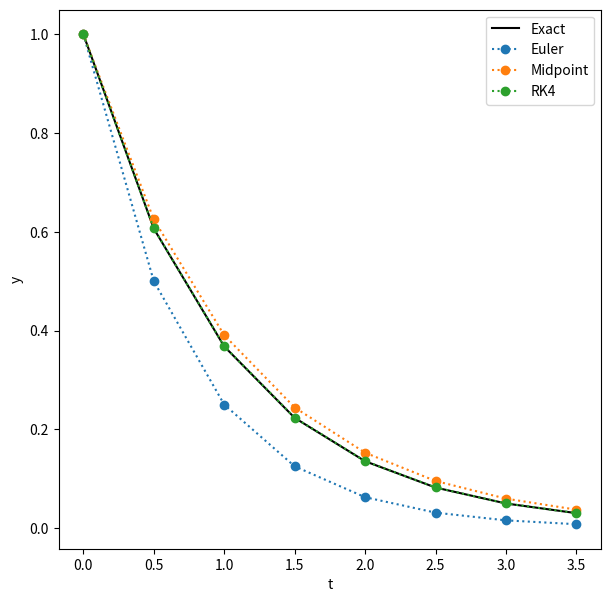
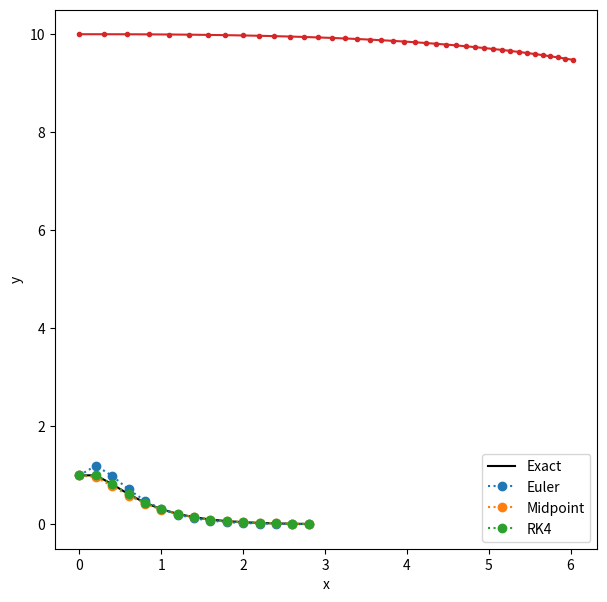
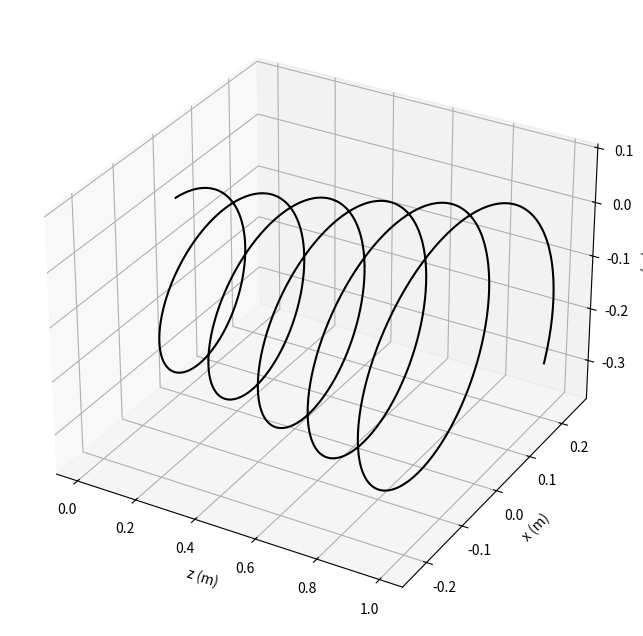
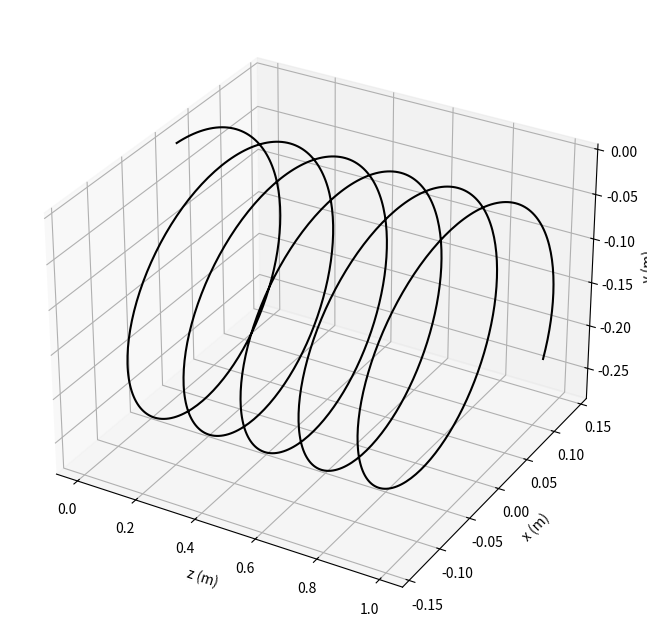
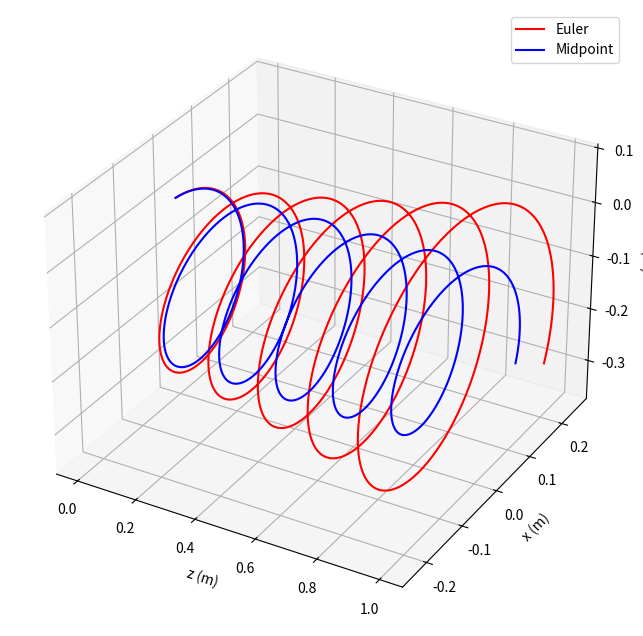

Write the Python code that produced these figures, in order.
%matplotlib inline
import matplotlib.pyplot as plt
import numpy as np
import pandas as pd
from mpl_toolkits.mplot3d import Axes3D

tmax = 4
dt = 0.5

N = round(tmax/dt)
t = np.arange(0, tmax, dt)

# Exact solution
y_exact = 1 * np.exp(-t)

# Euler's method
y = np.zeros(N)
y[0] = 1
for i in range(N-1):
    s1 = -y[i]
    y[i+1]  = y[i] + s1*dt
y_euler = y

# Midpoint method
y = np.zeros(N)
y[0] = 1
for i in range(N-1):
    s1 = -y[i]
    ytmp = y[i] + dt/2 * s1
    s2 = -ytmp
    y[i+1]  = y[i] + s2*dt
y_midpoint = y

# RK4 method
y = np.zeros(N)
y[0] = 1
for i in range(N-1):
    s1 = -y[i]
    y1 = y[i] + s1 * dt/2
    s2 = -y1
    y2 = y[i] + s2 * dt/2
    s3 = -y2
    y3 = y[i] + s3 * dt
    s4 = -y3
    y[i+1] = y[i] + (s1 + 2*s2 + 2*s3 + s4)/6*dt
y_RK4 = y

fig, axes = plt.subplots(figsize=(7,7))
plt.plot(t, y_exact, 'k-',  label='Exact')
plt.plot(t, y_euler, 'o:',  label='Euler')
plt.plot(t, y_midpoint, 'o:',  label='Midpoint')
plt.plot(t, y_RK4, 'o:',  label='RK4')
plt.legend()
plt.xlabel('t')
plt.ylabel('y')
plt.show()

tmax = 3
dt = 0.2

N = round(tmax/dt)
t = np.arange(0, tmax, dt)

# Exact solution
y_exact = 1/2* np.exp(-4*t)*(5*np.exp(2*t)-3)

# define the right hand side
def f(y, t):
    return -2*y+3*np.exp(-4*t)

# Euler's method
y = np.zeros(N)
y[0] = 1
for i in range(N-1):
    s1 = f(y[i], t[i])
    y[i+1]  = y[i] + s1*dt
y_euler = y

# Midpoint scheme
y = np.zeros(N)
y[0] = 1
for i in range(N-1):
    s1 = f(y[i], t[i])
    ytmp = y[i] + dt/2 * s1
    s2 = f(ytmp, t[i] + dt/2)
    y[i+1]  = y[i] + s2*dt
y_midpoint = y

# RK4 method
y = np.zeros(N)
y[0] = 1
for i in range(N-1):
    s1 = f(y[i], t[i])
    y1 = y[i] + s1 * dt/2
    s2 = f(y1, t[i] + dt/2)
    y2 = y[i] + s2 * dt/2
    s3 = f(y2, t[i] + dt/2)
    y3 = y[i] + s3 * dt
    s4 = f(y3, t[i] + dt)
    y[i+1] = y[i] + (s1 + 2*s2 + 2*s3 + s4)/6*dt
y_RK4 = y

fig, axes = plt.subplots(figsize=(7,7))
plt.plot(t, y_exact, 'k-',  label='Exact')
plt.plot(t, y_euler, 'o:',  label='Euler')
plt.plot(t, y_midpoint, 'o:',  label='Midpoint')
plt.plot(t, y_RK4, 'o:',  label='RK4')
plt.legend()
plt.xlabel('t')
plt.ylabel('y')
plt.show()

def EulerStepper( F = lambda s, t, p: s,  
                  s0 = [],
                  t0 = 0,
                  p = [],
                  dt = 0.1, 
                  tmax = 1,
                ):
    """
    Solve the system 
    
      ds/dt = F(s, t; p)
      s(t0) = s0
      
    where s is a state vector dictionary
      and p are any required parameters
    
    using a time step dt up to tmax
    
    yields back the dictionary the current state and time)
    """
    
    #### Initialize the state and time
    s = np.array(s0)
    t = t0

    while t < tmax:
        # prepare to send the results back
        r = list(s)
        r.append(t)
        yield r
        
        # estimate the derivative
        ds = F(s, t, p)

        # update the state
        s = s + ds*dt
        
        t = t + dt

def F_projectile(s, t, p):
    """Equations for projectile with air drag"""
    
    # unpack state vector
    x, y, vx, vy = s
    
    # unpack parameters vector
    g, C2, m = p
    
    v = np.sqrt(vx**2 + vy**2)
    
    # compute derivatives
    ds = [ vx, 
           vy,
          -C2*v*vx/m,
          -g -C2*v*vy/m ]
    
    return np.array(ds)

def ProjectileApp():
    
    tmax = 0.4
    dt = 0.01
    
    # initial conditions
    x0 = 0
    y0 = 10
    vx0 = 30
    vy0 = 0

    # parameters
    g = 9.81
    C2 = 0.4
    m = 2
    
    # intial state vector
    s0 = [x0, y0, vx0, vy0]
    # parameters vector
    p = [g, C2, m]

    stepper = EulerStepper(F_projectile, s0=s0, p=p, 
                           tmax=tmax, dt=dt)
    data = pd.DataFrame(stepper,
                        columns = ['x', 'y', 'vx', 'vy', 't'])
    return data

data = ProjectileApp()
plt.plot(data.x, data.y, '.-')
plt.xlabel('x')
plt.ylabel('y')

def F_proton(s, t, p):
    """Equations for proton in a magnetic field"""
    
    # unpack state vector
    x, y, z, vx, vy, vz = s
    
    # unpack parameters vector
    q, B, m = p
    
    ds = [ vx, vy, vz,
           q*vy*B/m, -q*vx*B/m, 0 ] 
    
    return np.array(ds)

def ProtonApp():
    
    tmax = 1e-6   # length of simulation, s
    dt = 1e-9
    
    x0 = 0
    y0 = 0
    z0 = 0
    vx0 = 4.7e6   # initial horizontal velocity, m/s
    vy0 = 0
    vz0 = 1e6     # initial 'out-of-page' velocity, m/s
    
    q = 1.602e-19 # charge, C
    m = 1.67e-27  # mass of particle, kg
    B = 0.35      # magnetic field, T

    # intial state
    s0 = [x0, y0, z0, vx0, vy0, vz0]

    # parameters
    p = [q, B, m]

    stepper = EulerStepper(F_proton, s0=s0, p=p, 
                           tmax=tmax, dt=dt)
    
    data = pd.DataFrame(stepper, 
                        columns = ['x', 'y', 'z', 'vx', 'vy', 'vz', 't'])
    
    return data

data = ProtonApp()
fig = plt.figure(figsize=(10,8))
ax = fig.add_subplot(projection='3d')

plt.plot(data.z, data.x, data.y, color='k')

ax.set_xlabel('z (m)')
ax.set_ylabel('x (m)')
ax.set_zlabel('y (m)') 

def MidpointStepper( F = lambda s, t, p: s,  
                     s0 = [],
                     t0 = 0,
                     p = [],
                     dt = 0.1, 
                     tmax = 1,
                   ):
    """ 
    Solve the system 
    
      ds/dt = F(s, t; p)
      s(t0) = s0
      
    where s is a state vector dictionary
      and p are any required parameters
    
    using a time step dt up to tmax
    
    yields back the dictionary r (current state and time)
    """
    
    #### Initialize the state and time
    s = np.array(s0)
    t = t0

    while t < tmax:
        # prepare to send the results back
        r = list(s)
        r.append(t)
        yield r
        
        # estimate the derivative
        ds1 = F(s, t, p)

        # estimate the midpoint
        s1 = s + ds1*dt/2
        
        # estimate the derivative at the mid-point
        ds2 = F(s1, t+dt/2, p)
        
        # update the state vector
        s = s + ds2*dt
        
        t = t + dt

def ProtonApp():
    
    tmax = 1e-6   # length of simulation, s
    dt = 1e-9
    
    x0 = 0
    y0 = 0
    z0 = 0
    vx0 = 4.7e6   # initial horizontal velocity, m/s
    vy0 = 0
    vz0 = 1e6     # initial 'out-of-page' velocity, m/s
    
    q = 1.602e-19 # charge, C
    m = 1.67e-27  # mass of particle, kg
    B = 0.35      # magnetic field, T

    # intial state
    s0 = [x0, y0, z0, vx0, vy0, vz0]

    # parameters
    p = [q, B, m]

    stepper = MidpointStepper(F_proton, s0=s0, p=p, 
                           tmax=tmax, dt=dt)
    
    data = pd.DataFrame(stepper, 
                        columns = ['x', 'y', 'z', 'vx', 'vy', 'vz', 't'])
    return data

data = ProtonApp()
fig = plt.figure(figsize=(10,8))
ax = fig.add_subplot(projection='3d')

plt.plot(data.z, data.x, data.y, color='k')

ax.set_xlabel('z (m)')
ax.set_ylabel('x (m)')
ax.set_zlabel('y (m)') 

def ProtonApp(Stepper=EulerStepper):
    
    tmax = 1e-6   # length of simulation, s
    dt = 1e-9
    
    x0 = 0
    y0 = 0
    z0 = 0
    vx0 = 4.7e6   # initial horizontal velocity, m/s
    vy0 = 0
    vz0 = 1e6     # initial 'out-of-page' velocity, m/s
    
    q = 1.602e-19 # charge, C
    m = 1.67e-27  # mass of particle, kg
    B = 0.35      # magnetic field, T

    # intial state
    s0 = [x0, y0, z0, vx0, vy0, vz0]

    # parameters
    p = [q, B, m]

    stepper = Stepper(F_proton, s0=s0, p=p, 
                           tmax=tmax, dt=dt)
    
    data = pd.DataFrame(stepper, 
                        columns = ['x', 'y', 'z', 'vx', 'vy', 'vz', 't'])

    return data

data_euler = ProtonApp(Stepper=EulerStepper)
data_midpoint = ProtonApp(Stepper=MidpointStepper)

fig = plt.figure(figsize=(10,8))
ax = fig.add_subplot(projection='3d')
    
plt.plot(data_euler.z, data_euler.x, data_euler.y, color='r', label='Euler')
plt.plot(data_midpoint.z, data_midpoint.x, data_midpoint.y, color='b', label='Midpoint')
plt.legend()

ax.set_xlabel('z (m)')
ax.set_ylabel('x (m)')
ax.set_zlabel('y (m)') 
plt.show()